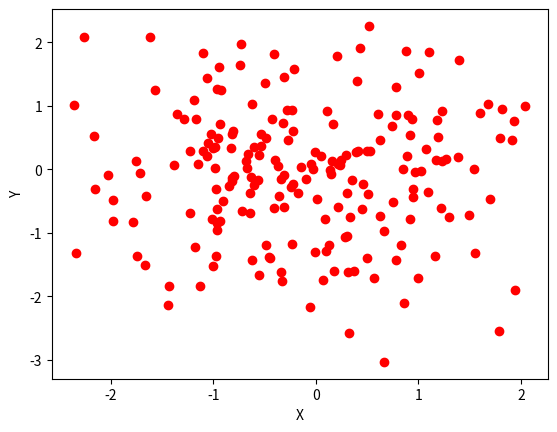

Reproduce this figure in Python.
import matplotlib.pyplot as plt
from pylab import randn
X = randn(200)
Y = randn(200)
plt.scatter(X,Y, color='r')
plt.xlabel("X")
plt.ylabel("Y")
plt.show()
